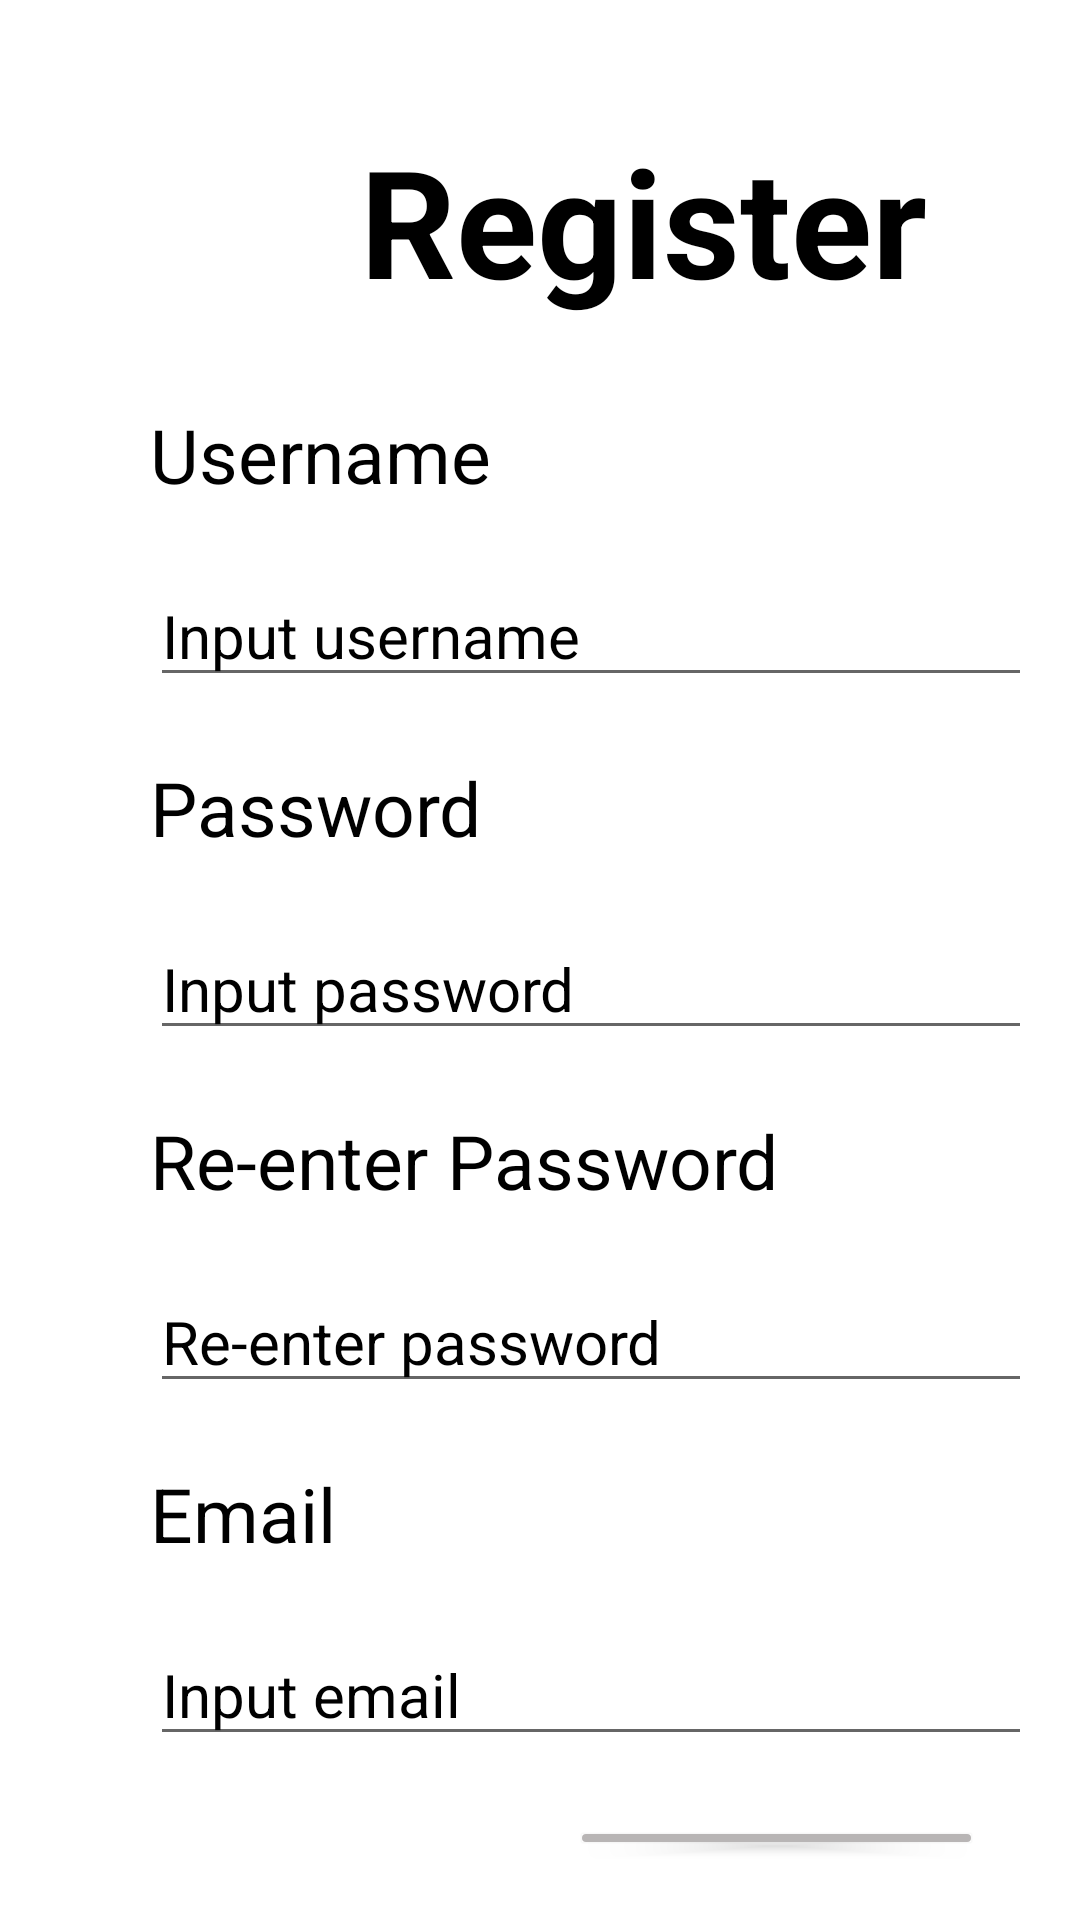

Reconstruct the res/layout file that produces this screen, plus the resources it refers to.
<!-- AndroidManifest.xml: application theme Theme.MP3App -->
<!-- res/layout/activity_register.xml -->
<?xml version="1.0" encoding="utf-8"?>
<LinearLayout
    xmlns:android="http://schemas.android.com/apk/res/android"
    xmlns:tools="http://schemas.android.com/tools"
    xmlns:app="http://schemas.android.com/apk/res-auto"
    android:layout_width="match_parent"
    android:layout_height="match_parent"
    tools:context=".activity.RegisterActivity"
    android:orientation="vertical"
    android:padding="20dp"
    android:background="@color/white"
    android:backgroundTint="@color/white">

  <TextView
      android:id="@+id/textView"
      android:layout_width="wrap_content"
      android:layout_height="wrap_content"
      android:layout_marginLeft="100dp"
      android:layout_marginTop="20dp"
      android:text="Register"
      android:textAlignment="center"
      android:textSize="50dp"
      android:textStyle="bold"
      android:textColor="@color/black"/>

  <TextView
      android:id="@+id/textView2"
      android:layout_width="wrap_content"
      android:layout_height="wrap_content"
      android:layout_marginTop="28dp"
      android:text="Username"
      android:textSize="25dp"
      android:layout_marginLeft="30dp"
      android:textColor="@color/black"/>

  <EditText
      android:id="@+id/et_usernameRegister"
      android:layout_width="300dp"
      android:layout_height="wrap_content"
      android:layout_marginTop="20dp"
      android:hint="Input username"
      android:textSize="20dp"
      android:layout_marginLeft="30dp"
      android:textColorHint="@color/black"
      android:textColor="@color/black"/>

  <TextView
      android:id="@+id/tv_password"
      android:layout_width="wrap_content"
      android:layout_height="wrap_content"
      android:layout_marginTop="20dp"
      android:text="Password"
      android:textSize="25dp"
      android:layout_marginLeft="30dp"
      android:textColor="@color/black"/>

  <EditText
      android:id="@+id/et_passwordRegister"
      android:layout_width="300dp"
      android:layout_height="wrap_content"
      android:layout_marginTop="20dp"
      android:hint="Input password"
      android:textSize="20dp"
      android:layout_marginLeft="30dp"
      android:password="true"
      android:textColorHint="@color/black"
      android:textColor="@color/black"/>

  <TextView
      android:id="@+id/tv_re_password"
      android:layout_width="wrap_content"
      android:layout_height="wrap_content"
      android:layout_marginTop="20dp"
      android:text="Re-enter Password"
      android:textSize="25dp"
      android:layout_marginLeft="30dp"
      android:textColor="@color/black"/>

  <EditText
      android:id="@+id/et_re_password"
      android:layout_width="300dp"
      android:layout_height="wrap_content"
      android:layout_marginTop="20dp"
      android:hint="Re-enter password"
      android:textSize="20dp"
      android:layout_marginLeft="30dp"
      android:password="true"
      android:textColorHint="@color/black"
      android:textColor="@color/black"/>

  <TextView
      android:id="@+id/tv_email"
      android:layout_width="wrap_content"
      android:layout_height="wrap_content"
      android:layout_marginTop="20dp"
      android:text="Email"
      android:textSize="25dp"
      android:layout_marginLeft="30dp"
      android:textColor="@color/black"/>

  <EditText
      android:id="@+id/et_email"
      android:layout_width="300dp"
      android:layout_height="wrap_content"
      android:layout_marginTop="20dp"
      android:hint="Input email"
      android:textSize="20dp"
      android:layout_marginLeft="30dp"
      android:textColorHint="@color/black"
      android:textColor="@color/black"/>


  <Button
      android:id="@+id/bt_register"
      android:layout_width="wrap_content"
      android:layout_height="wrap_content"
      android:layout_marginLeft="170dp"
      android:layout_marginTop="20dp"
      android:text="Register"
      android:textSize="25dp"
      android:backgroundTint="@color/grey"/>

</LinearLayout>
<!-- resources referenced by this layout -->
<resources>
  <color name="black">#000000</color>
  <color name="grey">#B8B5B5</color>
  <color name="white">#FFFFFF</color>
  <style name="Theme.MP3App" parent="Theme.MaterialComponents.DayNight.DarkActionBar">
          
          <item name="colorPrimary">@color/black</item>
          <item name="colorPrimaryVariant">@color/white</item>
          <item name="colorOnPrimary">@color/black</item>
          
          <item name="colorSecondary">@color/teal_200</item>
          <item name="colorSecondaryVariant">@color/teal_700</item>
          <item name="colorOnSecondary">@color/white</item>
          
          <item name="android:statusBarColor">?attr/colorPrimaryVariant</item>
          
      </style>
  <color name="teal_200">#FF03DAC5</color>
  <color name="teal_700">#FF018786</color>
</resources>
